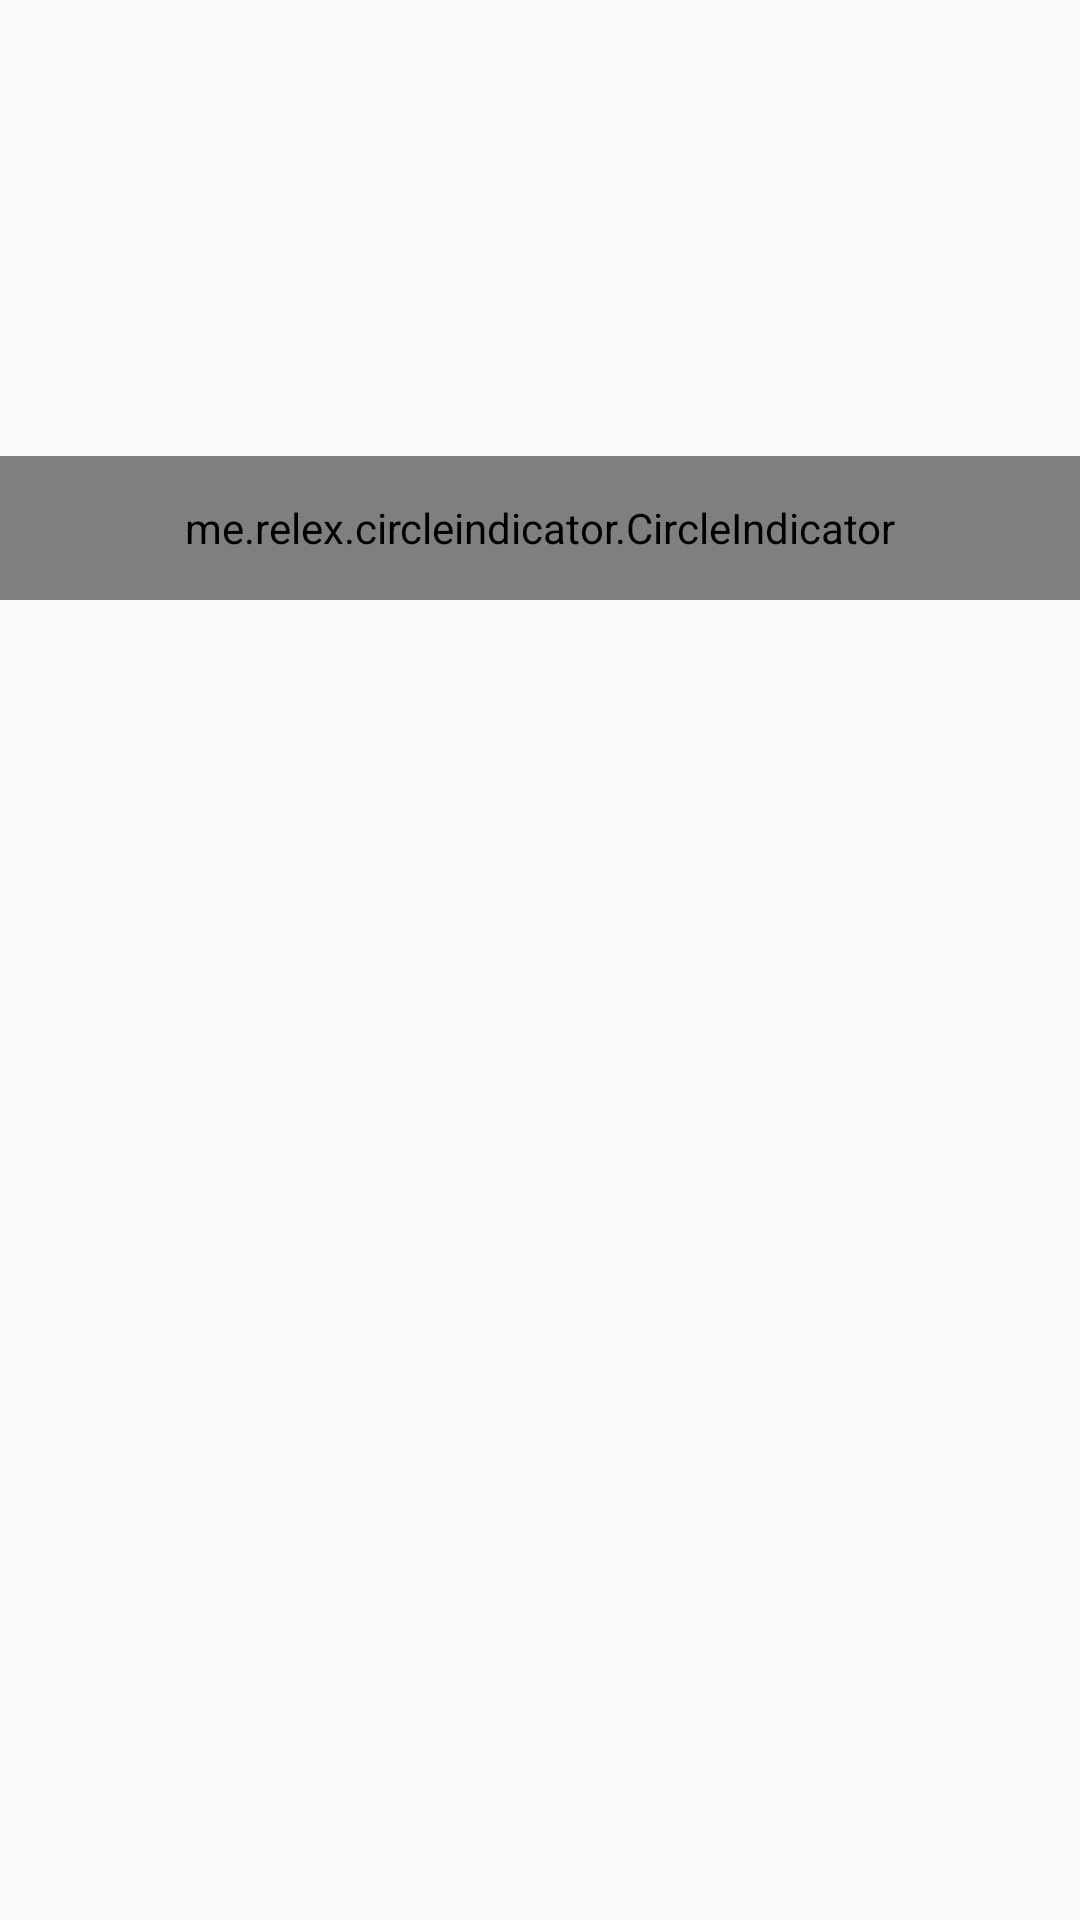

Layout XML and referenced resources for this Android screen:
<!-- AndroidManifest.xml: application theme AppTheme -->
<!-- res/layout/fragment_mainpage.xml -->
<RelativeLayout xmlns:android="http://schemas.android.com/apk/res/android"
    xmlns:tools="http://schemas.android.com/tools"
    android:layout_width="match_parent"
    android:layout_height="match_parent"
    android:orientation="vertical"
    tools:context="com.dishant.patel624.quotes.Fragmentclasses.MainpageFragment">



            <FrameLayout
                android:id="@+id/fm"
                android:layout_width="match_parent"
                android:layout_height="wrap_content">

                <android.support.v4.view.ViewPager
                    android:id="@+id/viewpager"
                    android:layout_width="match_parent"
                    android:layout_height="200dp"
                    android:text="@string/hello_blank_fragment" />

                <me.relex.circleindicator.CircleIndicator
                    android:id="@+id/indicator"
                    android:layout_width="match_parent"
                    android:layout_height="48dp"
                    android:layout_gravity="bottom" />
            </FrameLayout>


            <ListView
                android:id="@+id/list"
                android:layout_below="@+id/fm"
                android:scrollbarStyle="outsideOverlay"
                android:layout_width="match_parent"
                android:layout_height="match_parent">

            </ListView>


    <ProgressBar
        android:id="@+id/pg1"
        android:layout_width="wrap_content"
        android:layout_height="wrap_content"
        android:layout_centerVertical="true"
        android:layout_centerHorizontal="true"
        />
</RelativeLayout>
<!-- resources referenced by this layout -->
<resources>
  <string name="hello_blank_fragment">Hello blank fragment</string>
  <style name="AppTheme" parent="Theme.AppCompat.Light.DarkActionBar">
          
          <item name="colorPrimary">@color/colorPrimary</item>
          <item name="colorPrimaryDark">@color/colorPrimaryDark</item>
          <item name="colorAccent">@color/colorAccent</item>
          <item name="android:fastScrollThumbDrawable">@drawable/fastscrollthumbnail</item>
          <item name="android:fastScrollTextColor">@android:color/white</item>
          <item name="android:fastScrollPreviewBackgroundRight">@color/colorAccent</item>
      </style>
  <color name="colorPrimary">#7d3f51b5</color>
  <color name="colorPrimaryDark">#303F9F</color>
  <color name="colorAccent">#FF4081</color>
  <!-- drawable fastscrollthumbnail (drawable) -->
  <?xml version="1.0" encoding="utf-8"?>
  <shape xmlns:android="http://schemas.android.com/apk/res/android"
      android:shape="rectangle" >
      <corners
          android:radius="14dp"
          />
      <gradient
          android:angle="45"
          android:centerX="35%"
          android:centerColor="#f90810"
          android:startColor="#E8E8E8"
          android:endColor="#ef0505"
          android:type="linear"
          />
  
      <size
          android:width="10dp"
          android:height="30dp"
          />
      <stroke
          android:width="1dp"
          android:color="#878787"
          />
  </shape>
</resources>
